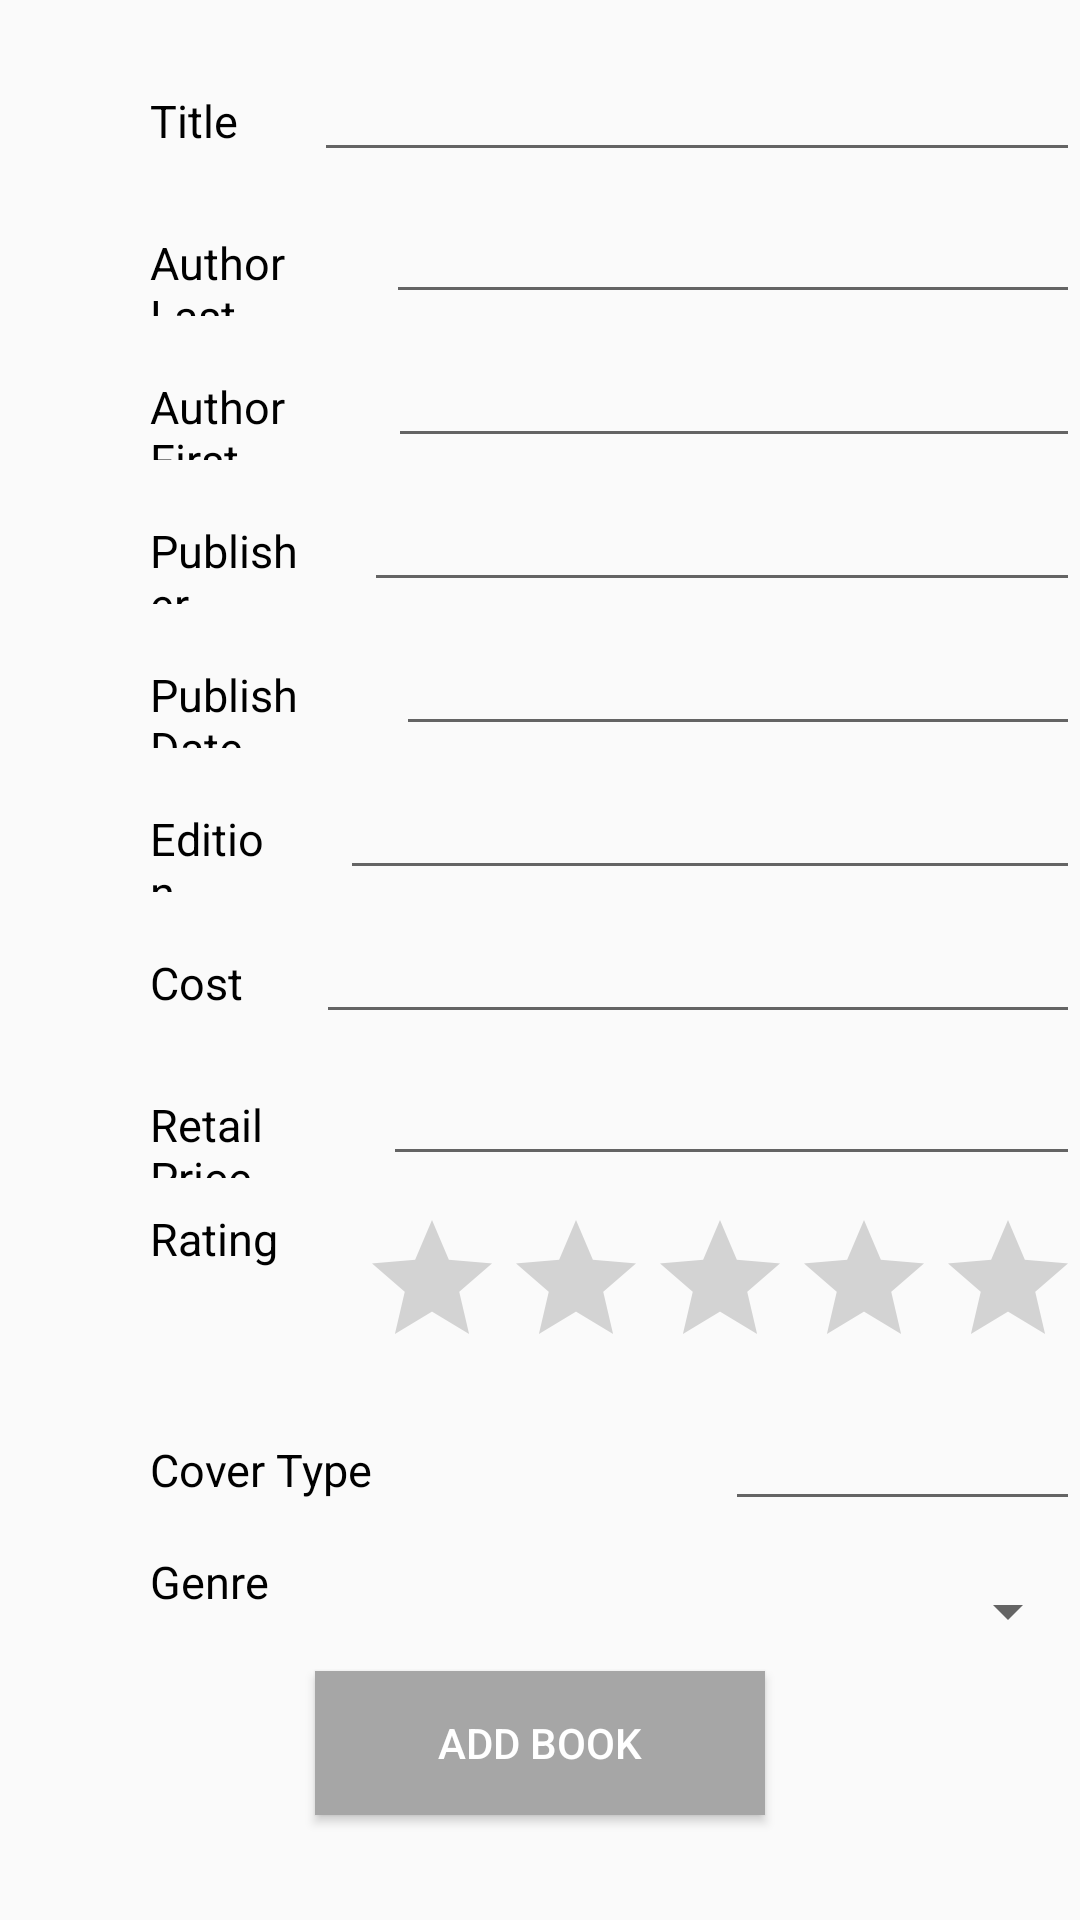

Android layout source for this screen:
<!-- AndroidManifest.xml: application theme AppTheme -->
<!-- res/layout/activity_add_book.xml -->
<?xml version="1.0" encoding="utf-8"?>
<LinearLayout
    xmlns:android="http://schemas.android.com/apk/res/android"
    android:layout_width="match_parent"
    android:layout_height="match_parent"
    android:orientation="vertical">

    <LinearLayout
        android:layout_marginTop="20dp"
        android:layout_width="match_parent"
        android:layout_height="wrap_content"
        android:orientation="horizontal">

        <TextView
            android:id="@+id/titleTextView"
            android:layout_marginLeft="50dp"
            android:layout_weight="1"
            android:layout_width="wrap_content"
            android:layout_height="wrap_content"
            android:textColor="@color/colorBlack"
            android:text="@string/title"
            android:textSize="@dimen/add_book_text"
            />

        <EditText
            android:id="@+id/titleEditText"
            android:layout_marginLeft="20dp"
            android:layout_weight="1"
            android:layout_width="250dp"
            android:layout_height="wrap_content"
            android:textSize="@dimen/add_book_text"/>
    </LinearLayout>


    <LinearLayout
        android:layout_marginTop="10dp"
        android:layout_width="match_parent"
        android:layout_height="wrap_content"
        android:orientation="horizontal">

        <TextView
            android:id="@+id/authorLastTextView"
            android:layout_marginLeft="50dp"
            android:layout_weight="1"
            android:layout_width="wrap_content"
            android:layout_height="wrap_content"
            android:textColor="@color/colorBlack"
            android:text="@string/author_last"
            android:textSize="@dimen/add_book_text"
            />

        <EditText
            android:id="@+id/authorLastEditText"
            android:layout_marginLeft="20dp"
            android:layout_weight="1"
            android:layout_width="250dp"
            android:layout_height="wrap_content"
            android:textSize="@dimen/add_book_text"/>

    </LinearLayout>

    <LinearLayout
        android:layout_marginTop="10dp"
        android:layout_width="match_parent"
        android:layout_height="wrap_content"
        android:orientation="horizontal">

        <TextView
            android:id="@+id/authorFirstTextView"
            android:layout_marginLeft="50dp"
            android:layout_weight="1"
            android:layout_width="wrap_content"
            android:layout_height="wrap_content"
            android:textColor="@color/colorBlack"
            android:text="@string/author_first"
            android:textSize="@dimen/add_book_text"
            />

        <EditText
            android:id="@+id/authorFirstEditText"
            android:layout_marginLeft="20dp"
            android:layout_weight="1"
            android:layout_width="250dp"
            android:layout_height="wrap_content"
            android:textSize="@dimen/add_book_text"/>

    </LinearLayout>


    <LinearLayout
        android:layout_marginTop="10dp"
        android:layout_width="match_parent"
        android:layout_height="wrap_content"
        android:orientation="horizontal">

        <TextView
            android:id="@+id/publisherTextView"
            android:layout_marginLeft="50dp"
            android:layout_weight="1"
            android:layout_width="wrap_content"
            android:layout_height="wrap_content"
            android:textColor="@color/colorBlack"
            android:text="@string/publisher"
            android:textSize="@dimen/add_book_text"
            />

        <EditText
            android:id="@+id/publisherEditText"
            android:layout_marginLeft="20dp"
            android:layout_weight="1"
            android:layout_width="250dp"
            android:layout_height="wrap_content"
            android:textSize="@dimen/add_book_text"
            />

    </LinearLayout>


    <LinearLayout
        android:layout_marginTop="10dp"
        android:layout_width="match_parent"
        android:layout_height="wrap_content"
        android:orientation="horizontal">

        <TextView
            android:id="@+id/publishDateTextView"
            android:layout_marginLeft="50dp"
            android:layout_weight="1"
            android:layout_width="wrap_content"
            android:layout_height="wrap_content"
            android:textColor="@color/colorBlack"
            android:text="@string/publish_date"
            android:textSize="@dimen/add_book_text"
            />

        <EditText
            android:id="@+id/publishDateEditText"
            android:layout_marginLeft="20dp"
            android:layout_weight="1"
            android:layout_width="250dp"
            android:layout_height="wrap_content"
            android:textSize="@dimen/add_book_text"
            />

    </LinearLayout>


    <LinearLayout
        android:layout_marginTop="10dp"
        android:layout_width="match_parent"
        android:layout_height="wrap_content"
        android:orientation="horizontal">

        <TextView
            android:id="@+id/editionTextView"
            android:layout_marginLeft="50dp"
            android:layout_weight="1"
            android:layout_width="wrap_content"
            android:layout_height="wrap_content"
            android:textColor="@color/colorBlack"
            android:text="@string/edition"
            android:textSize="@dimen/add_book_text"
            />

        <EditText
            android:id="@+id/editionEditText"
            android:layout_marginLeft="20dp"
            android:layout_weight="1"
            android:layout_width="250dp"
            android:layout_height="wrap_content"
            android:textSize="@dimen/add_book_text"
            />

    </LinearLayout>

    <LinearLayout
        android:layout_marginTop="10dp"
        android:layout_width="match_parent"
        android:layout_height="wrap_content"
        android:orientation="horizontal">

        <TextView
            android:id="@+id/costTextView"
            android:layout_marginLeft="50dp"
            android:layout_weight="1"
            android:layout_width="wrap_content"
            android:layout_height="wrap_content"
            android:textColor="@color/colorBlack"
            android:text="@string/cost"
            android:textSize="@dimen/add_book_text"
            />

        <EditText
            android:id="@+id/costEditText"
            android:layout_marginLeft="20dp"
            android:layout_weight="1"
            android:layout_width="250dp"
            android:layout_height="wrap_content"
            android:textSize="@dimen/add_book_text"/>

    </LinearLayout>


    <LinearLayout
        android:layout_marginTop="10dp"
        android:layout_width="match_parent"
        android:layout_height="wrap_content"
        android:orientation="horizontal">

        <TextView
            android:id="@+id/retailPriceTextView"
            android:layout_marginLeft="50dp"
            android:layout_weight="1"
            android:layout_width="wrap_content"
            android:layout_height="wrap_content"
            android:textColor="@color/colorBlack"
            android:text="@string/retail_price"
            android:textSize="@dimen/add_book_text"
            />

        <EditText
            android:id="@+id/retailPriceEditText"
            android:layout_marginLeft="20dp"
            android:layout_weight="1"
            android:layout_width="250dp"
            android:layout_height="wrap_content"
            android:textSize="@dimen/add_book_text"/>

    </LinearLayout>

    <LinearLayout
        android:layout_marginTop="10dp"
        android:layout_width="match_parent"
        android:layout_height="wrap_content"
        android:orientation="horizontal">

        <TextView
            android:id="@+id/ratingTextView"
            android:layout_marginLeft="50dp"
            android:layout_weight="1"
            android:layout_width="wrap_content"
            android:layout_height="wrap_content"
            android:textColor="@color/colorBlack"
            android:text="@string/rating"
            android:textSize="@dimen/add_book_text"
            />

        <RatingBar
            android:id="@+id/ratingBar"
            android:numStars="5"
            android:layout_width="wrap_content"
            android:layout_height="wrap_content"
            android:textSize="@dimen/add_book_text"
            ></RatingBar>

    </LinearLayout>

    <LinearLayout
        android:layout_marginTop="10dp"
        android:layout_width="match_parent"
        android:layout_height="wrap_content"
        android:orientation="horizontal">

        <TextView
            android:id="@+id/coverTypeTextView"
            android:layout_marginLeft="50dp"
            android:layout_weight="1"
            android:layout_width="wrap_content"
            android:layout_height="wrap_content"
            android:textColor="@color/colorBlack"
            android:text="@string/cover_type"
            android:textSize="@dimen/add_book_text"
            />

        <EditText
            android:id="@+id/coverTypeEditText"
            android:layout_width="wrap_content"
            android:layout_height="wrap_content"
            android:layout_marginLeft="20dp"
            android:layout_weight="1"
            android:textSize="@dimen/add_book_text"/>

    </LinearLayout>

    <LinearLayout
        android:layout_marginTop="10dp"
        android:layout_width="match_parent"
        android:layout_height="wrap_content"
        android:orientation="horizontal">

        <TextView
            android:id="@+id/genreTextView"
            android:layout_marginLeft="50dp"
            android:layout_weight="1"
            android:layout_width="wrap_content"
            android:layout_height="wrap_content"
            android:textColor="@color/colorBlack"
            android:text="@string/genre"
            android:textSize="@dimen/add_book_text"
            />

        <Spinner
            android:id="@+id/genreSpinner"
            android:layout_width="wrap_content"
            android:layout_height="40dp"
            android:layout_marginLeft="20dp"
            android:layout_weight="1"
            android:textSize="@dimen/add_book_text"/>

    </LinearLayout>

    <Button
        android:id="@+id/addBookButton"
        android:layout_width="150dp"
        android:layout_height="wrap_content"
        android:layout_gravity="center"
        android:background="@color/colorSilver"
        android:textColor="@color/colorWhite"
        android:onClick="addBook"
        android:text="@string/add_book"
        />


</LinearLayout>
<!-- resources referenced by this layout -->
<resources>
  <color name="colorBlack">#000000</color>
  <color name="colorSilver">#a6a6a6</color>
  <color name="colorWhite">#FFFFFF</color>
  <dimen name="add_book_text">15sp</dimen>
  <string name="add_book">Add Book</string>
  <string name="author_first">Author First</string>
  <string name="author_last">Author Last</string>
  <string name="cost">Cost</string>
  <string name="cover_type">Cover Type</string>
  <string name="edition">Edition</string>
  <string name="genre">Genre</string>
  <string name="publish_date">Publish Date</string>
  <string name="publisher">Publisher</string>
  <string name="rating">Rating</string>
  <string name="retail_price">Retail Price</string>
  <string name="title">Title</string>
  <style name="AppTheme" parent="Theme.AppCompat.Light.NoActionBar">
  
          
          <item name="colorPrimary">@color/colorPrimary</item>
          <item name="colorPrimaryDark">@color/colorPrimaryDark</item>
          <item name="colorAccent">@color/colorFuschia</item>
      </style>
  <color name="colorPrimary">#008577</color>
  <color name="colorPrimaryDark">#00574B</color>
  <color name="colorFuschia">#D81B60</color>
</resources>
